Run: headless pygame with SDL's dummy video driver; simulated clock (each Clock.tick advances the game by its frame time, no real sleeping); random seed 0; keys injected as events and as key.get_pressed() state; no mouse input.
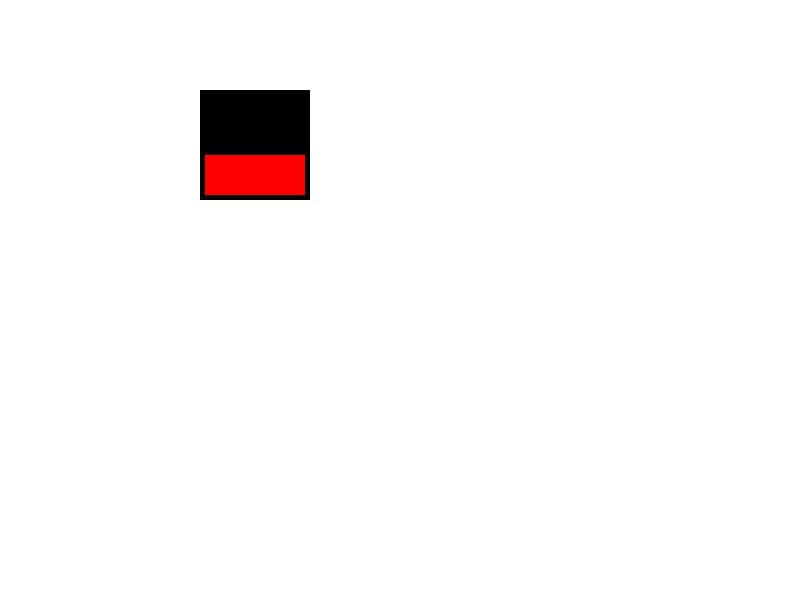
Frame 1 of 4 · flips 1–60 · no input
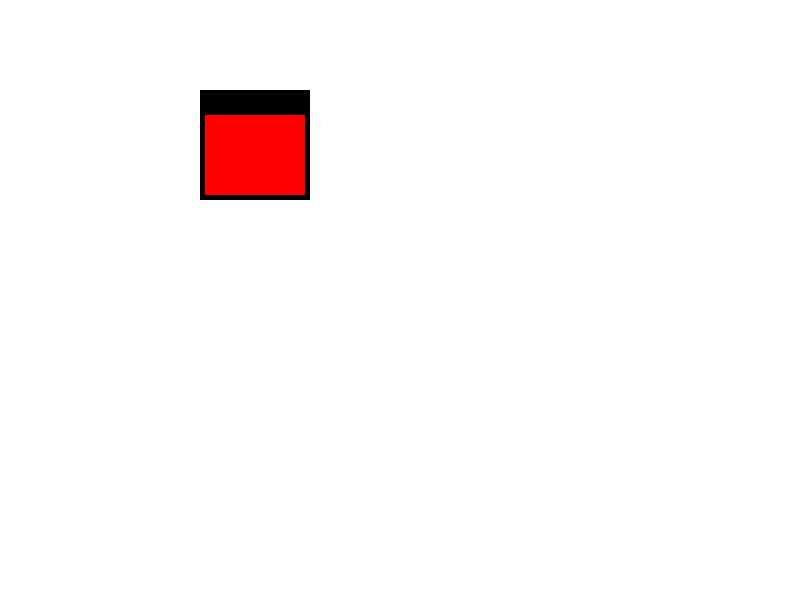
Frame 2 of 4 · flips 61–180 · tapped SPACE, RETURN · held RIGHT (→), D
Frame 3 of 4 · flips 181–300 · held DOWN (↓), S · screen unchanged from frame 2, image omitted
Frame 4 of 4 · flips 301–420 · held LEFT (←), A, UP (↑), W · screen same as frame 1, image omitted

The pygame program that drew these frames:

import pygame, sys, math

pygame.init()

clock = pygame.time.Clock()

width = 800
height = 600
size = width, height
screen = pygame.display.set_mode(size)

bgColor = r,g,b = 255, 255, 255
#Makes bounding box
base = pygame.Surface((110, 110))
baseR = base.get_rect(bottomleft = (200, 200))
#Color inside of bounding
filling = pygame.Surface((100, 100))
#fills color
filling.fill((255,0,0))

fillR = filling.get_rect(bottomleft = (5,105))#5,105
size = 100;
sizeD = -1

base.blit(filling, fillR);

while True:
    for event in pygame.event.get():
        if event.type == pygame.QUIT: sys.exit()
        
    bgColor = r,g,b
    
    size += sizeD
    
    filling = pygame.transform.scale(filling, [100, size])
    fillR = filling.get_rect(bottomleft = (5,105))
    base.fill((0,0,0))
    base.blit(filling, fillR);
    
    if size >= 100 or size <=20:
        sizeD *= -1
    
    screen.fill(bgColor)
    screen.blit(base, baseR)

    
    pygame.display.flip()
    clock.tick(60)
